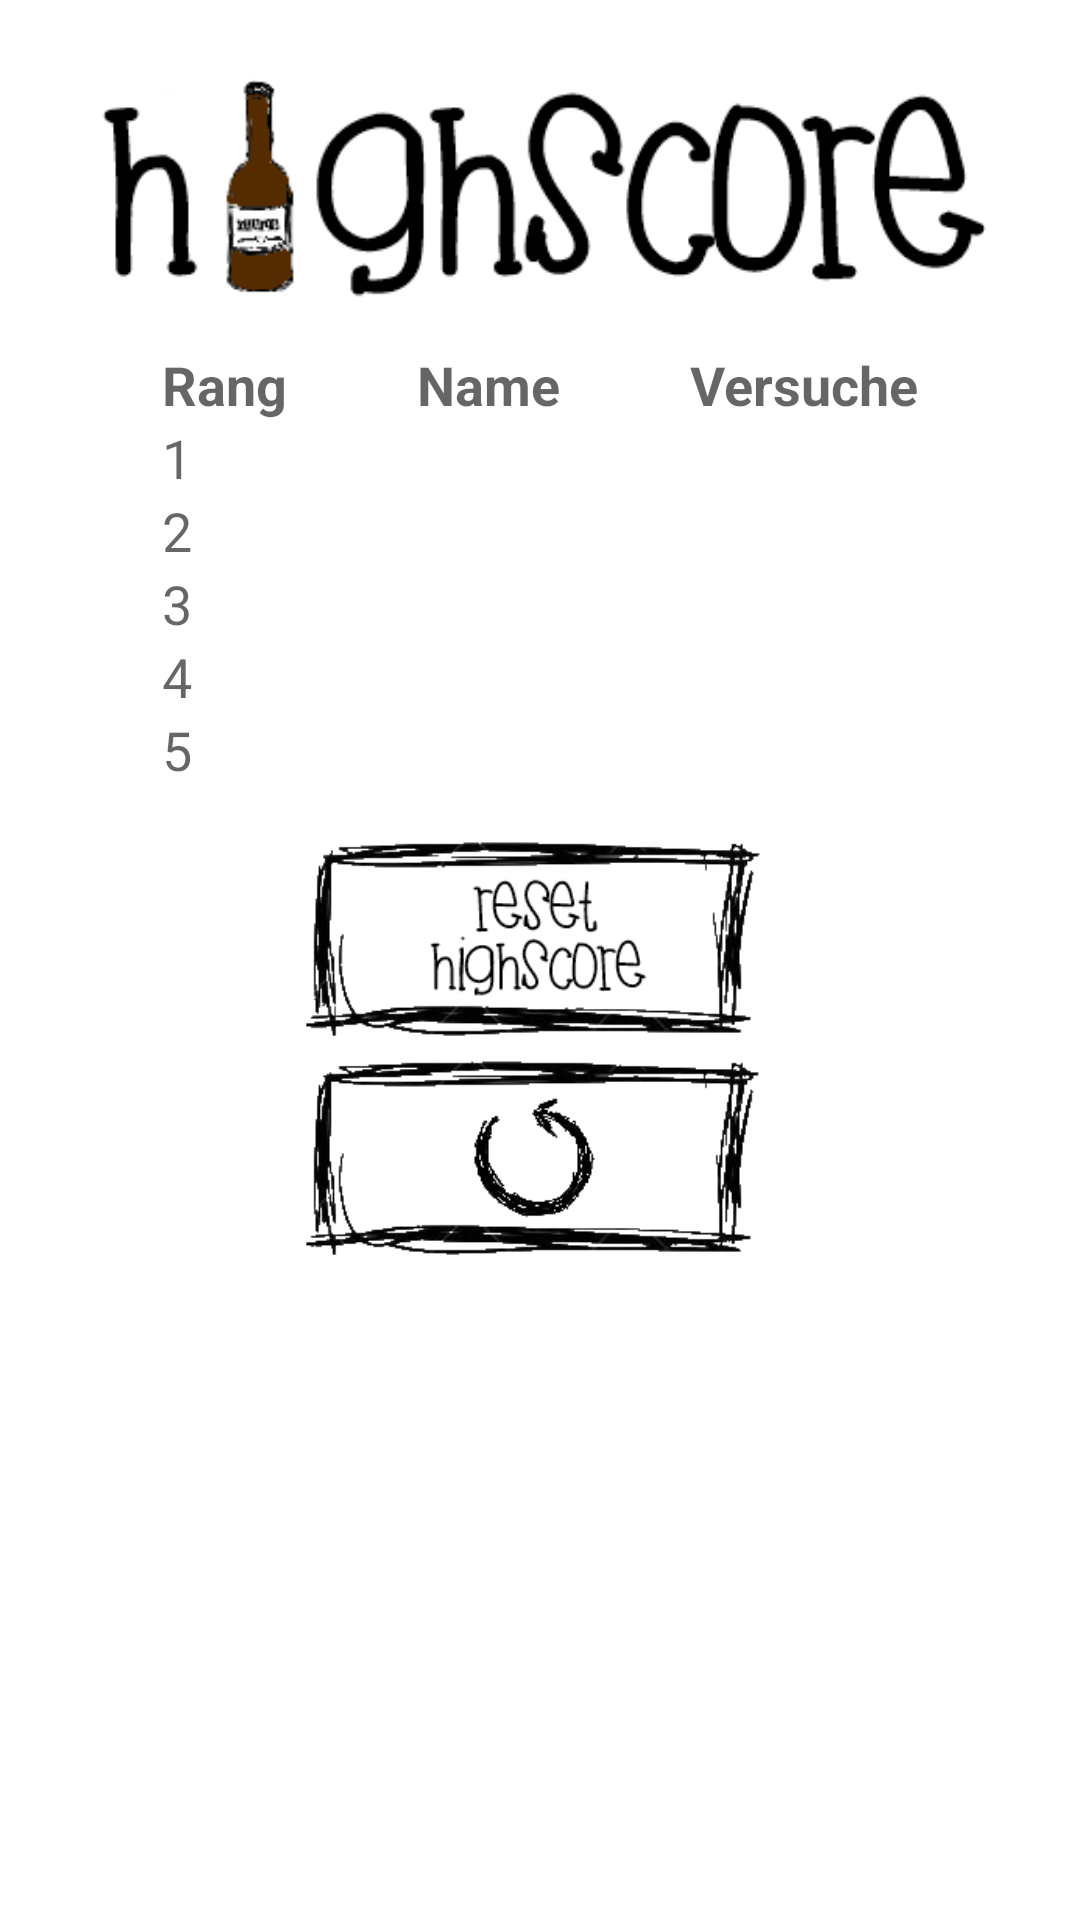

The Android layout XML behind this screen, and the referenced resources:
<!-- AndroidManifest.xml: application theme AppTheme -->
<!-- res/layout/highscore_dialog.xml -->
<?xml version="1.0" encoding="utf-8"?>
<RelativeLayout xmlns:android="http://schemas.android.com/apk/res/android"
    xmlns:app="http://schemas.android.com/apk/res-auto"
    android:layout_width="fill_parent"
    android:layout_height="fill_parent"
    android:padding="10dp"
    android:background="@android:color/background_light">

    <ImageView
        android:layout_width="300dp"
        android:layout_height="wrap_content"
        android:id="@+id/highscoreLabel"
        android:layout_alignParentTop="true"
        android:layout_centerHorizontal="true"
        android:src="@drawable/highscore"/>

    <TableLayout
        android:layout_width="wrap_content"
        android:layout_height="wrap_content"
        android:layout_below="@+id/highscoreLabel"
        android:layout_centerHorizontal="true"
        android:id="@+id/tableLayout">

        <TableRow
            android:layout_width="match_parent"
            android:layout_height="match_parent">

            <TextView
                android:layout_width="wrap_content"
                android:layout_height="wrap_content"
                android:textAppearance="?android:attr/textAppearanceMedium"
                android:text="@string/rang"
                android:id="@+id/textView"
                android:textStyle="bold" />

            <TextView
                android:layout_width="wrap_content"
                android:layout_height="wrap_content"
                android:textAppearance="?android:attr/textAppearanceMedium"
                android:text="@string/name"
                android:id="@+id/textView2"
                android:layout_column="1"
                android:textStyle="bold" />

            <TextView
                android:layout_width="wrap_content"
                android:layout_height="wrap_content"
                android:textAppearance="?android:attr/textAppearanceMedium"
                android:text="@string/punkte"
                android:id="@+id/textView3"
                android:layout_column="2"
                android:textStyle="bold" />
        </TableRow>

        <TableRow
            android:layout_width="match_parent"
            android:layout_height="match_parent">

            <TextView
                android:layout_width="wrap_content"
                android:layout_height="wrap_content"
                android:textAppearance="?android:attr/textAppearanceMedium"
                android:text="@string/eins"
                android:id="@+id/textView4" />

            <TextView
                android:layout_width="wrap_content"
                android:layout_height="wrap_content"
                android:textAppearance="?android:attr/textAppearanceMedium"
                android:text=""
                android:id="@+id/name1" />

            <TextView
                android:layout_width="wrap_content"
                android:layout_height="wrap_content"
                android:textAppearance="?android:attr/textAppearanceMedium"
                android:text=""
                android:id="@+id/punkte1" />
        </TableRow>

        <TableRow
            android:layout_width="match_parent"
            android:layout_height="match_parent">

            <TextView
                android:textAppearance="?android:attr/textAppearanceMedium"
                android:text="@string/zwei"
                android:id="@+id/textView7"
                android:layout_column="0" />

            <TextView
                android:layout_width="wrap_content"
                android:layout_height="wrap_content"
                android:textAppearance="?android:attr/textAppearanceMedium"
                android:text=""
                android:id="@+id/name2"
                android:layout_column="1" />

            <TextView
                android:layout_width="wrap_content"
                android:layout_height="wrap_content"
                android:textAppearance="?android:attr/textAppearanceMedium"
                android:text=""
                android:id="@+id/punkte2"
                android:layout_column="2" />
        </TableRow>

        <TableRow
            android:layout_width="match_parent"
            android:layout_height="match_parent">

            <TextView
                android:textAppearance="?android:attr/textAppearanceMedium"
                android:text="@string/drei"
                android:id="@+id/textView10"
                android:layout_column="0" />

            <TextView
                android:layout_width="wrap_content"
                android:layout_height="wrap_content"
                android:textAppearance="?android:attr/textAppearanceMedium"
                android:text=""
                android:id="@+id/name3"
                android:layout_column="1" />

            <TextView
                android:layout_width="wrap_content"
                android:layout_height="wrap_content"
                android:textAppearance="?android:attr/textAppearanceMedium"
                android:text=""
                android:id="@+id/punkte3"
                android:layout_column="2" />
        </TableRow>

        <TableRow
            android:layout_width="match_parent"
            android:layout_height="match_parent">

            <TextView
                android:textAppearance="?android:attr/textAppearanceMedium"
                android:text="@string/vier"
                android:id="@+id/textView13"
                android:layout_column="0" />

            <TextView
                android:layout_width="wrap_content"
                android:layout_height="wrap_content"
                android:textAppearance="?android:attr/textAppearanceMedium"
                android:text=""
                android:id="@+id/name4"
                android:layout_column="1" />

            <TextView
                android:layout_width="wrap_content"
                android:layout_height="wrap_content"
                android:textAppearance="?android:attr/textAppearanceMedium"
                android:text=""
                android:id="@+id/punkte4"
                android:layout_column="2" />
        </TableRow>

        <TableRow
            android:layout_width="match_parent"
            android:layout_height="match_parent">

            <TextView
                android:textAppearance="?android:attr/textAppearanceMedium"
                android:text="@string/fünf"
                android:id="@+id/textView16"
                android:layout_column="0" />

            <TextView
                android:layout_width="wrap_content"
                android:layout_height="wrap_content"
                android:textAppearance="?android:attr/textAppearanceMedium"
                android:text=""
                android:id="@+id/name5"
                android:layout_column="1" />

            <TextView
                android:layout_width="wrap_content"
                android:layout_height="wrap_content"
                android:textAppearance="?android:attr/textAppearanceMedium"
                android:text=""
                android:id="@+id/punkte5"
                android:layout_column="2" />
        </TableRow>
    </TableLayout>

    <ImageButton
        android:layout_width="200dp"
        android:layout_height="100dp"
        app:srcCompat="@drawable/button_reset"
        android:id="@+id/resetHighscore"
        android:backgroundTint="@android:color/transparent"
        android:cropToPadding="false"
        android:scaleType="fitCenter"
        android:layout_below="@+id/tableLayout"
        android:layout_alignLeft="@+id/zurueck"
        android:layout_alignStart="@+id/zurueck"
        android:layout_centerHorizontal="true" />

    <ImageButton
        android:layout_width="200dp"
        android:layout_height="100dp"
        android:id="@+id/zurueck"
        android:src="@drawable/zurueckbutton"
        android:backgroundTint="@android:color/transparent"
        android:scaleType="fitCenter"
        android:padding="10dp"
        android:layout_marginTop="73dp"
        android:layout_below="@+id/tableLayout"
        android:layout_centerHorizontal="true" />

</RelativeLayout>
<!-- resources referenced by this layout -->
<resources>
  <!-- drawable button_reset: png bitmap (drawable, 15146 bytes) -->
  <!-- drawable highscore: png bitmap (drawable, 9353 bytes) -->
  <!-- drawable zurueckbutton: png bitmap (drawable, 12785 bytes) -->
  <string name="drei">3</string>
  <string name="eins">1</string>
  <string name="name">"Name          "</string>
  <string name="punkte">"Versuche"</string>
  <string name="rang">"Rang          "</string>
  <string name="vier">4</string>
  <string name="zwei">2</string>
  <style name="AppTheme" parent="Theme.AppCompat.Light.NoActionBar">
          
          <item name="android:windowNoTitle">true</item>
          <item name="android:windowFullscreen">true</item>
          <item name="colorPrimary">@color/beer</item>
          <item name="colorPrimaryDark">@color/colorPrimaryDark</item>
          <item name="colorAccent">@color/colorAccent</item>
      </style>
  <color name="beer">#ffc90e</color>
  <color name="colorPrimaryDark">#303F9F</color>
  <color name="colorAccent">#ff4081</color>
</resources>
